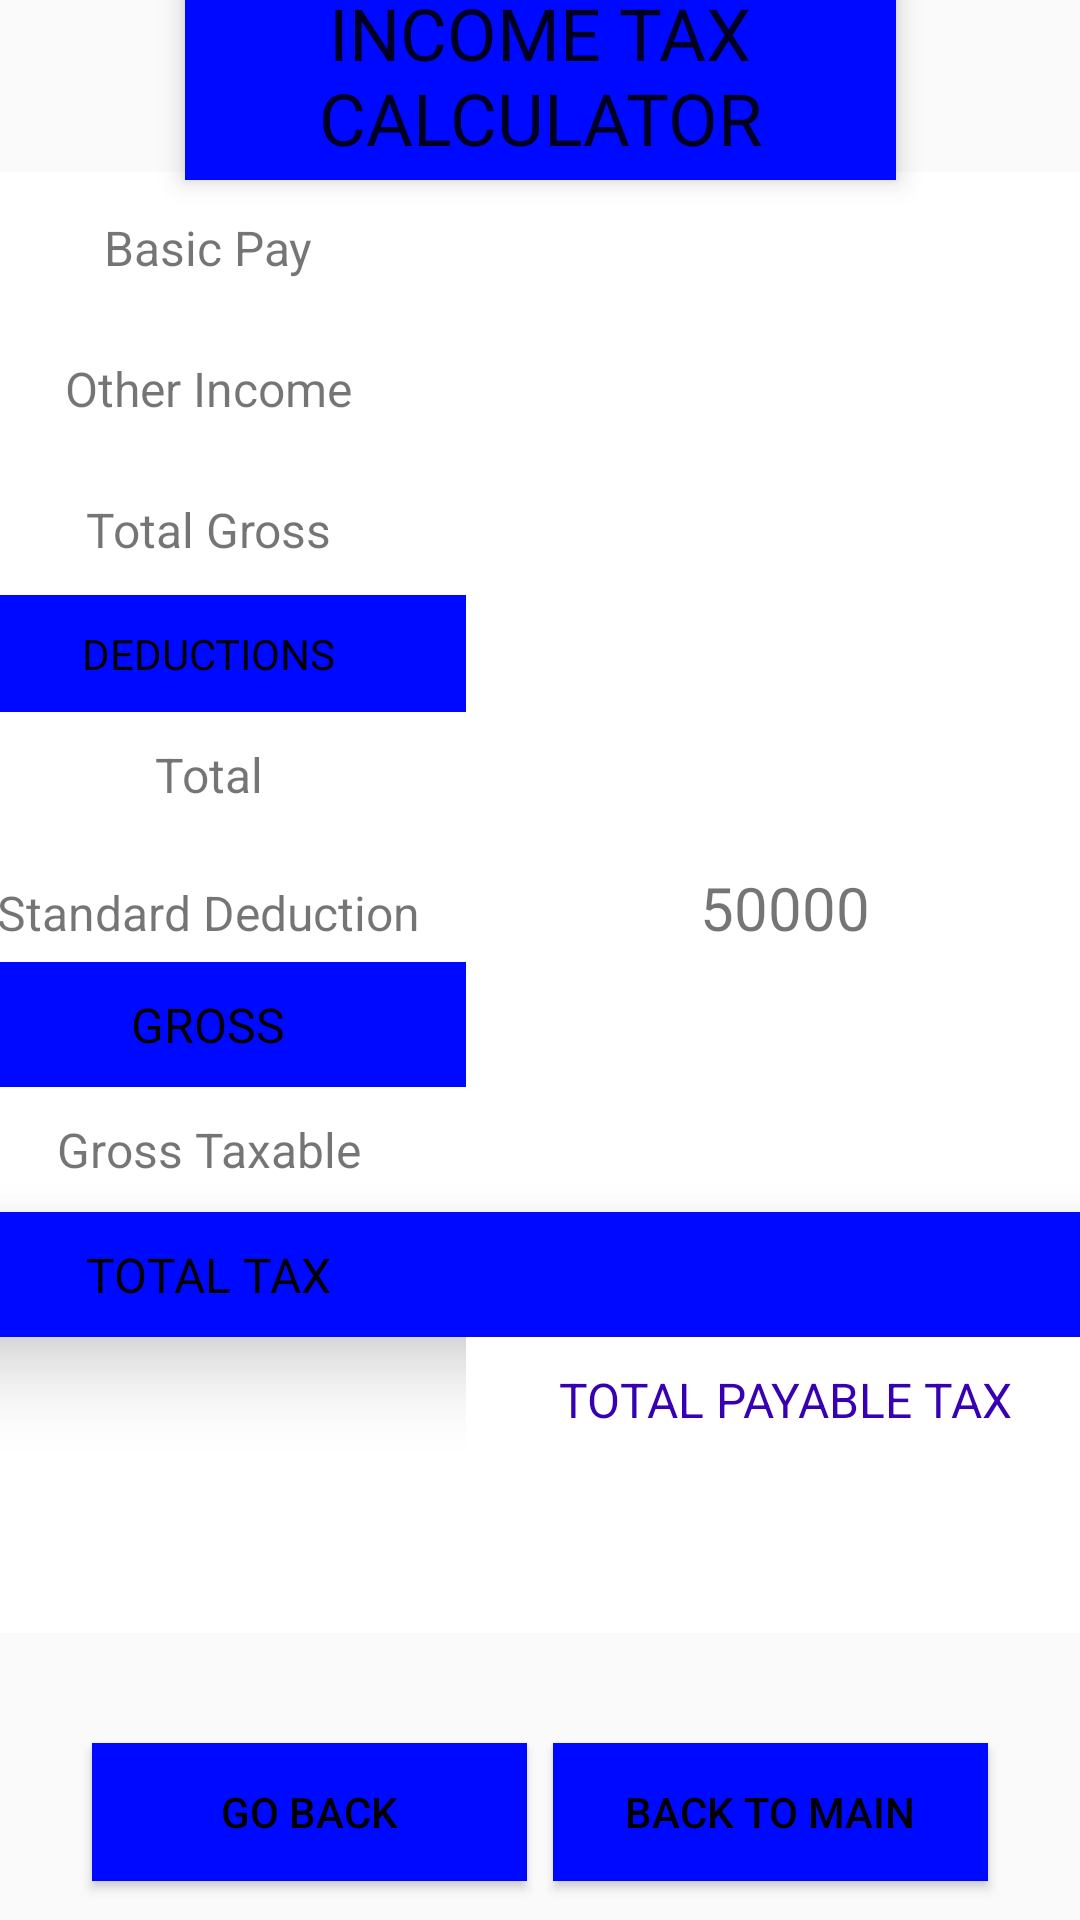

Write the Android layout XML for this screen, with the resource values it uses.
<!-- AndroidManifest.xml: application theme Theme.AppCompat.DayNight -->
<!-- res/layout/activity_finalinc.xml -->
<?xml version="1.0" encoding="utf-8"?>
<androidx.constraintlayout.widget.ConstraintLayout xmlns:android="http://schemas.android.com/apk/res/android"
    xmlns:app="http://schemas.android.com/apk/res-auto"
    xmlns:tools="http://schemas.android.com/tools"
    android:layout_width="match_parent"
    android:layout_height="match_parent"
    tools:context=".Finalinc">



    <TextView
        android:id="@+id/textView2"
        android:layout_width="237dp"
        android:layout_height="70dp"
        android:layout_marginBottom="8dp"
        android:editable="false"
        android:elevation="5dp"
        android:gravity="center"
        android:text="INCOME TAX CALCULATOR"
        android:textAllCaps="true"
        android:textAppearance="@style/TextAppearance.AppCompat.Large"
        android:textSize="24sp"
        app:layout_constraintBottom_toTopOf="@+id/table"
        app:layout_constraintEnd_toEndOf="parent"
        app:layout_constraintStart_toStartOf="parent"
        android:background="@color/blue"
        app:layout_constraintTop_toTopOf="parent" />

    <TableLayout
        android:id="@+id/table"
        android:layout_width="397dp"
        android:layout_height="487dp"
        android:layout_marginBottom="16dp"
        android:background="#FFFFFF"
        android:orientation="horizontal"
        app:layout_constraintBottom_toBottomOf="parent"
        app:layout_constraintEnd_toEndOf="parent"
        app:layout_constraintHorizontal_bias="0.466"
        app:layout_constraintStart_toStartOf="parent"
        app:layout_constraintTop_toTopOf="parent"
        app:layout_constraintVertical_bias="0.419">

        <TableRow
            android:id="@+id/th1"
            android:layout_width="348dp"
            android:layout_height="49dp"
            android:elevation="5dp"
            android:orientation="horizontal">

            <TextView
                android:id="@+id/textView1"
                android:layout_width="172dp"
                android:background="#FFFFFF"
                android:gravity="center"
                android:padding="10dp"
                android:text="Basic Pay"
                android:textSize="16sp" />

            <TextView
                android:id="@+id/t1"
                android:layout_width="213dp"
                android:background="#FFFFFF"
                android:gravity="center"
                android:padding="10dp"
                android:textSize="20sp" />
        </TableRow>

        <TableRow
            android:id="@+id/th11"
            android:layout_width="348dp"
            android:layout_height="49dp"
            android:elevation="5dp"
            android:orientation="horizontal">

            <TextView
                android:id="@+id/textView11"
                android:layout_width="172dp"
                android:background="#FFFFFF"
                android:gravity="center"
                android:padding="10dp"
                android:text="Other Income"
                android:textSize="16sp" />

            <TextView
                android:id="@+id/t2"
                android:layout_width="213dp"
                android:background="#FFFFFF"
                android:gravity="center"
                android:padding="10dp"
                android:textSize="20sp" />
        </TableRow>

        <TableRow
            android:id="@+id/th12"
            android:layout_width="348dp"
            android:layout_height="49dp"
            android:elevation="5dp"
            android:orientation="horizontal">

            <TextView
                android:id="@+id/textView21"
                android:layout_width="172dp"
                android:background="#FFFFFF"
                android:gravity="center"
                android:padding="10dp"
                android:text="Total Gross"
                android:textSize="16sp" />

            <TextView
                android:id="@+id/t3"
                android:layout_width="213dp"
                android:background="#FFFFFF"
                android:gravity="center"
                android:padding="10dp"
                android:textSize="20sp" />
        </TableRow>

        <TableRow
            android:id="@+id/th13"
            android:layout_width="348dp"
            android:layout_height="49dp"
            android:elevation="5dp"
            android:orientation="horizontal">

            <TextView
                android:id="@+id/textView31"
                android:layout_width="172dp"
                android:background="@color/blue"
                android:gravity="center"
                android:padding="10dp"
                android:text="DEDUCTIONS"
                android:textColor="@color/black" />

        </TableRow>

        <TableRow
            android:id="@+id/th14"
            android:layout_width="348dp"
            android:layout_height="49dp"
            android:elevation="5dp"
            android:orientation="horizontal">

            <TextView
                android:id="@+id/textView41"
                android:layout_width="172dp"
                android:background="#FFFFFF"
                android:gravity="center"
                android:padding="10dp"
                android:text="Total"
                android:textSize="16sp" />

            <TextView
                android:id="@+id/t4"
                android:layout_width="172dp"
                android:background="#FFFFFF"
                android:gravity="center"
                android:padding="10dp"
                android:textSize="16sp" />

        </TableRow>

        <TableRow
            android:id="@+id/th15"
            android:layout_width="348dp"
            android:layout_height="49dp"
            android:elevation="5dp"
            android:orientation="horizontal">

            <TextView
                android:id="@+id/textView43"
                android:layout_width="172dp"
                android:background="#FFFFFF"
                android:gravity="center"
                android:padding="10dp"
                android:text="Standard Deduction"
                android:textSize="16sp" />

            <TextView
                android:id="@+id/t5"
                android:layout_width="213dp"
                android:layout_height="match_parent"
                android:background="#FFFFFF"
                android:gravity="center"
                android:padding="10dp"
                android:text="50000"
                android:textSize="20sp" />

        </TableRow>

        <TableRow
            android:id="@+id/th188"
            android:layout_width="348dp"
            android:layout_height="49dp"
            android:elevation="15dp"
            android:orientation="horizontal">

            <TextView
                android:id="@+id/textView415"
                android:layout_width="172dp"
                android:background="@color/blue"
                android:gravity="center"
                android:padding="10dp"
                android:text="GROSS"
                android:textColor="@color/black"
                android:textSize="16sp" />

        </TableRow>

        <TableRow
            android:id="@+id/th1818"
            android:layout_width="348dp"
            android:layout_height="49dp"
            android:elevation="15dp"
            android:orientation="horizontal">

            <TextView
                android:id="@+id/textView5415"
                android:layout_width="172dp"

                android:gravity="center"
                android:padding="10dp"
                android:text="Gross Taxable"
                android:textSize="16sp" />

            <TextView
                android:id="@+id/t6"
                android:layout_width="172dp"

                android:gravity="center"
                android:padding="10dp"

                android:textSize="16sp" />

        </TableRow>

        <TableRow
            android:id="@+id/th1288"
            android:layout_width="348dp"
            android:layout_height="49dp"
            android:background="@color/blue"
            android:elevation="15dp"
            android:orientation="horizontal">

            <TextView
                android:id="@+id/textView41235"
                android:layout_width="172dp"
                android:layout_height="match_parent"
                android:background="@color/blue"
                android:gravity="center"
                android:padding="10dp"
                android:text="TOTAL TAX"
                android:textColor="@color/black"
                android:textSize="16sp" />


        </TableRow>

        <TableRow
            android:id="@+id/th128138"
            android:layout_width="348dp"
            android:layout_height="49dp"
            android:elevation="15dp"
            android:orientation="horizontal">

            <TextView
                android:layout_width="172dp"
                android:layout_height="match_parent" />

            <TextView
                android:id="@+id/t7"
                android:layout_width="180dp"
                android:layout_height="match_parent"
                android:background="#FFFFFF"
                android:gravity="center"
                android:padding="10dp"
                android:text="TOTAL PAYABLE TAX"
                android:textColor="@color/design_default_color_primary_dark"
                android:textSize="16sp" />


        </TableRow>
    </TableLayout>



    <Button
        android:id="@+id/goback"
        android:layout_width="145dp"
        android:layout_height="46dp"
        android:background="@color/blue"
        android:text="GO BACK"
        android:textColor="@color/black"
        app:layout_constraintBottom_toBottomOf="parent"
        app:layout_constraintEnd_toEndOf="parent"
        app:layout_constraintHorizontal_bias="0.142"
        app:layout_constraintStart_toStartOf="parent"
        app:layout_constraintTop_toBottomOf="@+id/table"
        app:layout_constraintVertical_bias="0.735" />

    <Button
        android:id="@+id/backtomain"
        android:layout_width="145dp"
        android:layout_height="46dp"
        android:background="@color/blue"
        android:text="Back To Main"
        android:textColor="@color/black"
        app:layout_constraintBottom_toBottomOf="parent"
        app:layout_constraintEnd_toEndOf="parent"
        app:layout_constraintHorizontal_bias="0.857"
        app:layout_constraintStart_toStartOf="parent"
        app:layout_constraintTop_toBottomOf="@+id/table"
        app:layout_constraintVertical_bias="0.735" />
</androidx.constraintlayout.widget.ConstraintLayout>
<!-- resources referenced by this layout -->
<resources>
  <color name="black">#FF000000</color>
  <color name="blue">#0009ff</color>
</resources>
